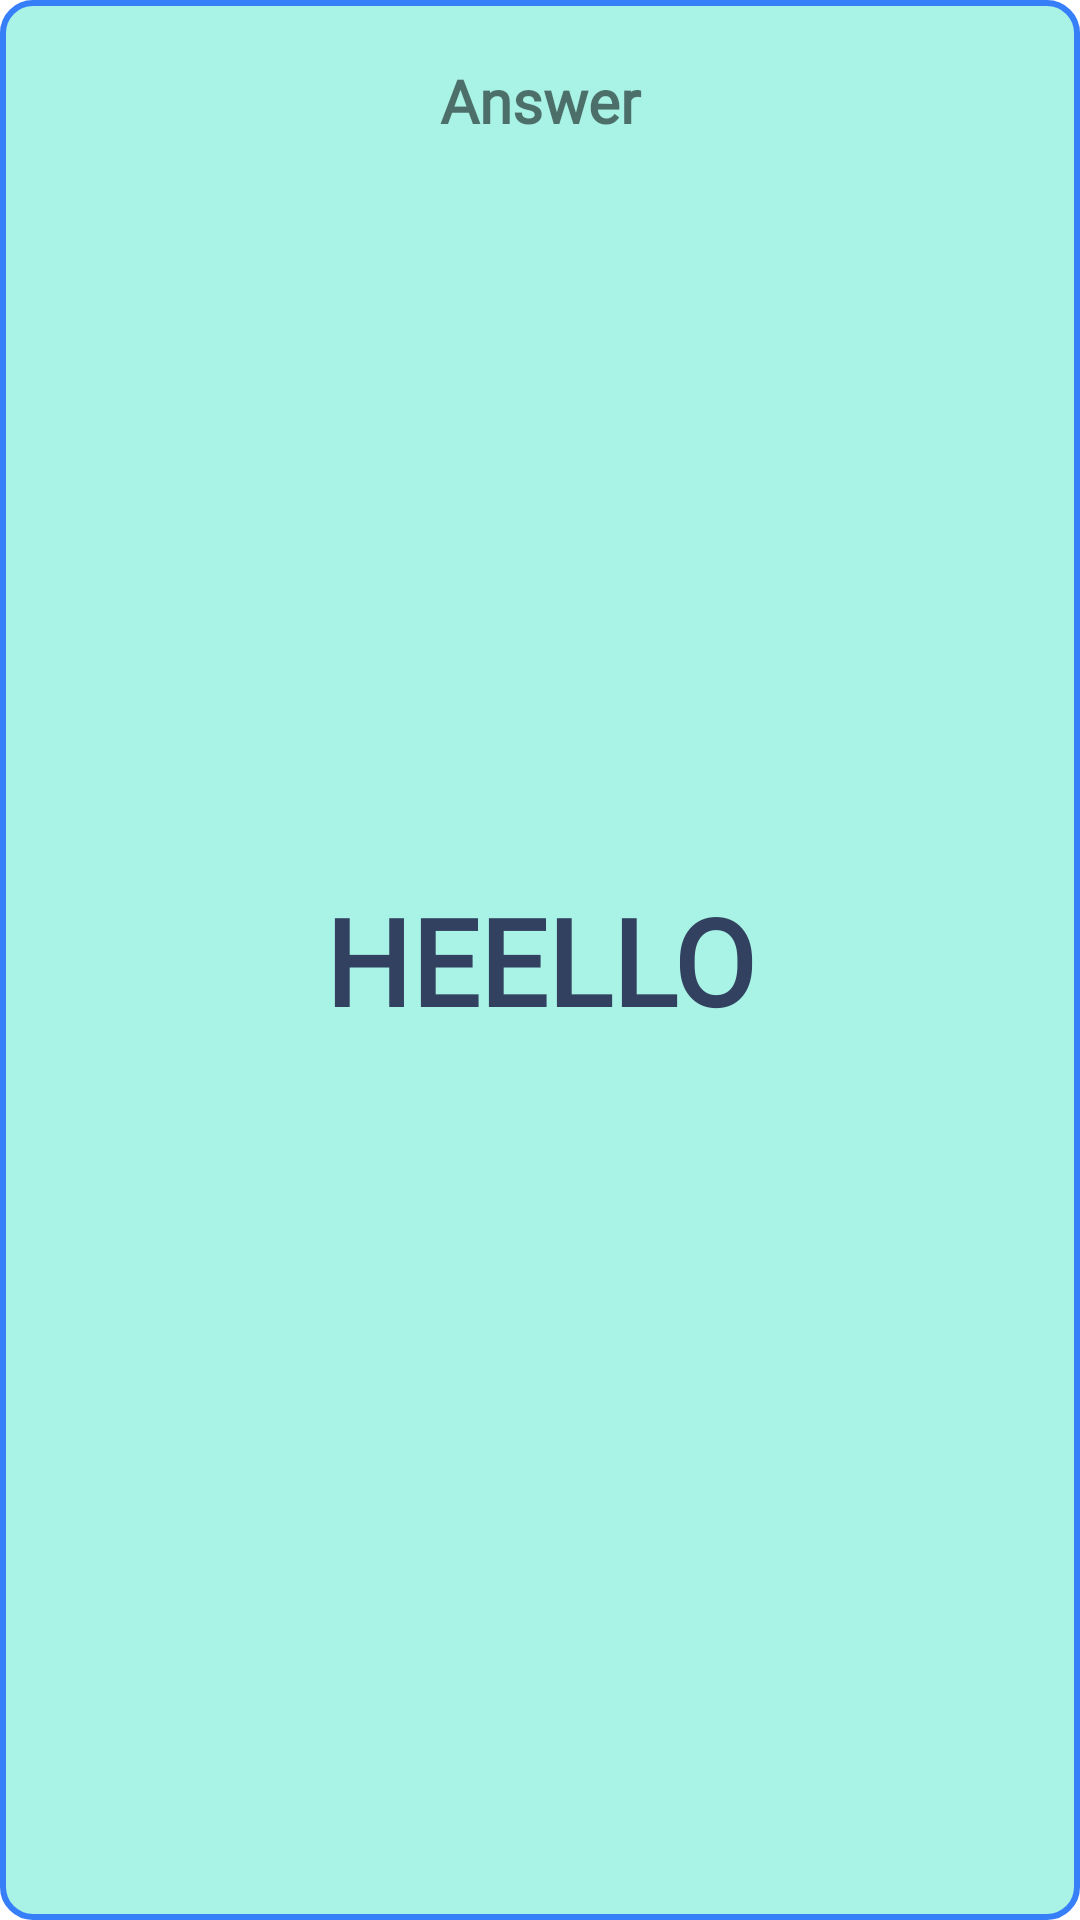

Write the Android layout XML for this screen, with the resource values it uses.
<!-- AndroidManifest.xml: application theme Theme.FC -->
<!-- res/layout/activity3_study_back.xml -->
<?xml version="1.0" encoding="utf-8"?>
<androidx.constraintlayout.widget.ConstraintLayout xmlns:android="http://schemas.android.com/apk/res/android"
    xmlns:app="http://schemas.android.com/apk/res-auto"
    xmlns:tools="http://schemas.android.com/tools"
    android:layout_width="match_parent"
    android:layout_height="match_parent"
    android:background="@drawable/design_cardback">
    <TextView
        android:layout_width="match_parent"
        android:layout_height="match_parent"
        android:text="Answer"
        android:gravity="center_horizontal"
        android:paddingTop="20dp"
        android:textSize="20dp"
        android:fontFamily="@font/opensanslight"
        android:textStyle="bold"
        app:layout_constraintEnd_toEndOf="parent"
        app:layout_constraintStart_toStartOf="parent"
        app:layout_constraintTop_toTopOf="parent"
        />
    <TextView
        android:id="@+id/answerCard"
        android:layout_width="match_parent"
        android:layout_height="match_parent"
        android:textSize="40sp"
        android:fontFamily="@font/glacialindifference"
        android:gravity="center"
        android:text="HEELLO"
        android:padding="20dp"
        android:textColor="@color/fortext"
        android:textStyle="bold"
        app:layout_constraintBottom_toBottomOf="parent"
        app:layout_constraintEnd_toEndOf="parent"
        app:layout_constraintStart_toStartOf="parent"
        app:layout_constraintTop_toTopOf="parent" >
    </TextView>
</androidx.constraintlayout.widget.ConstraintLayout>
<!-- resources referenced by this layout -->
<resources>
  <color name="fortext">#31415f</color>
  <!-- drawable design_cardback (drawable) -->
  <?xml version="1.0" encoding="UTF-8"?>
  <shape xmlns:android="http://schemas.android.com/apk/res/android">
      <solid android:color="#a9f2e6"/>
      <corners android:radius="10dp"/>
      <stroke android:color="#377EF9" android:width="2dp"/>
      <padding android:left="0dp" android:top="0dp" android:right="0dp" android:bottom="0dp" />
  </shape>
  <style name="Theme.FC" parent="Theme.MaterialComponents.DayNight.NoActionBar">
          
          <item name="colorPrimary">@color/purple_500</item>
          <item name="colorPrimaryVariant">@color/purple_700</item>
          <item name="colorOnPrimary">@color/white</item>
          
          <item name="colorSecondary">@color/teal_200</item>
          <item name="colorSecondaryVariant">@color/teal_700</item>
          <item name="colorOnSecondary">@color/black</item>
          
          <item name="android:statusBarColor" tools:targetApi="l">?attr/colorPrimaryVariant</item>
          
      </style>
  <color name="purple_500">#FF6200EE</color>
  <color name="purple_700">#FF3700B3</color>
  <color name="white">#FFFFFFFF</color>
  <color name="teal_200">#FF03DAC5</color>
  <color name="teal_700">#FF018786</color>
  <color name="black">#FF000000</color>
</resources>
